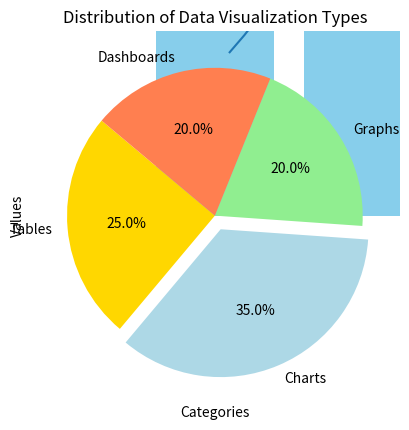

This figure's Python source:
import matplotlib.pyplot as plt
import numpy as np
x_data = [0.10,0.20,0.30,0.40,0.50,0.60,0.70,0.80,0.90]
y_data = np.exp(x_data)
plt.plot(x_data, y_data)
plt.title('Temperature Rise')
plt.xlabel('X_data, Time')
plt.ylabel('Y_data, Temperature')
plt.show()
categories = ['Category A', 'Category B', 'Category C', 'Category D']
values = [23, 45, 56, 78]

# Create the bar plot
plt.bar(categories, values, color='skyblue')

# Add titles and labels
plt.title('Bar Plot Example')
plt.xlabel('Categories')
plt.ylabel('Values')

# Display the plot
plt.show()

 #Data for the pie chart
labels = ['Tables', 'Charts', 'Graphs', 'Dashboards']
sizes = [25, 35, 20, 20]  # Hypothetical distribution of usage
colors = ['gold', 'lightblue', 'lightgreen', 'coral']
explode = (0, 0.1, 0, 0)  # Highlight 'Charts' for emphasis

# Create the pie chart
plt.pie(sizes, labels=labels, colors=colors, explode=explode, autopct='%1.1f%%', startangle=140)

# Add title
plt.title('Distribution of Data Visualization Types')

# Display the plot
plt.show()
